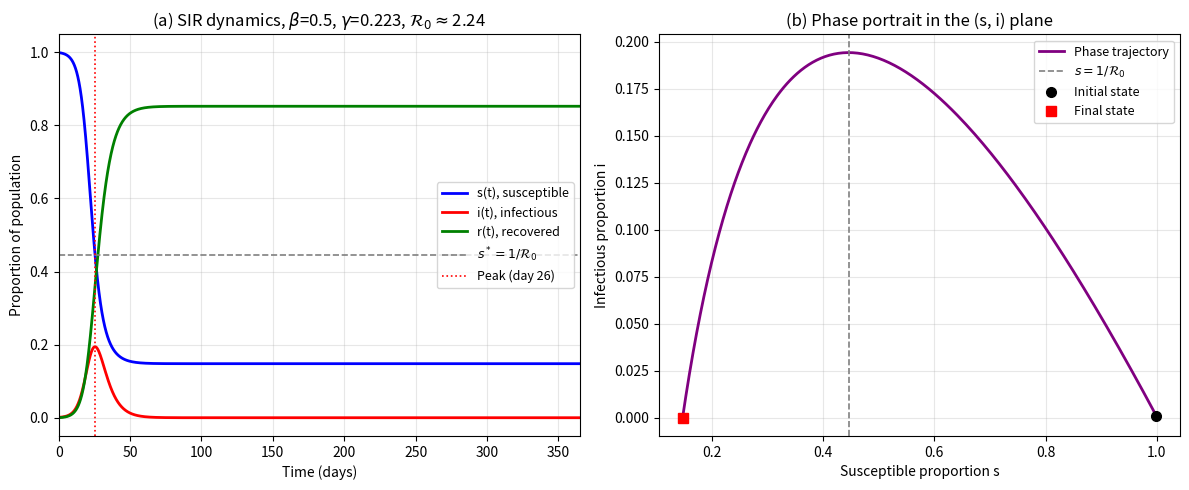
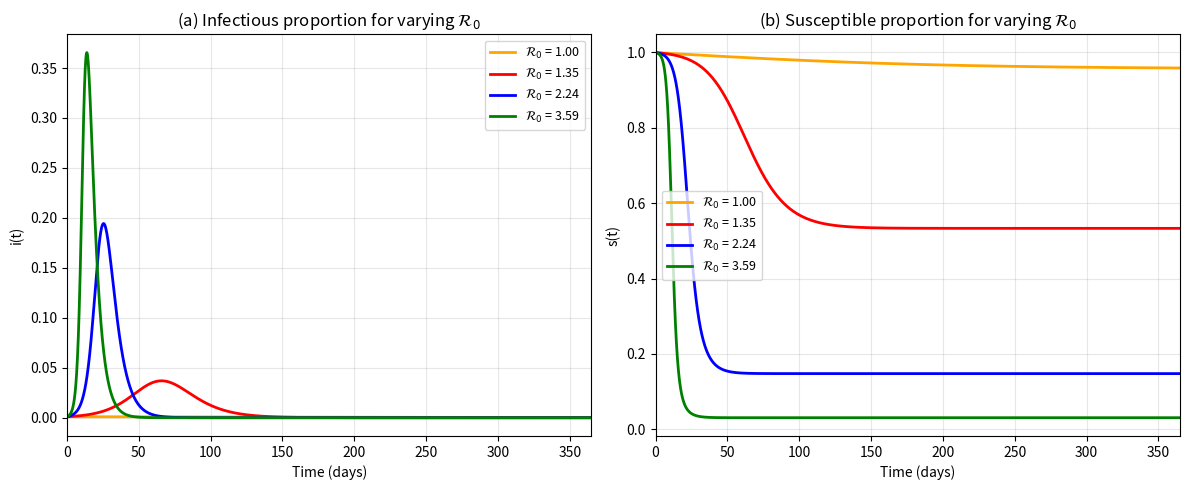
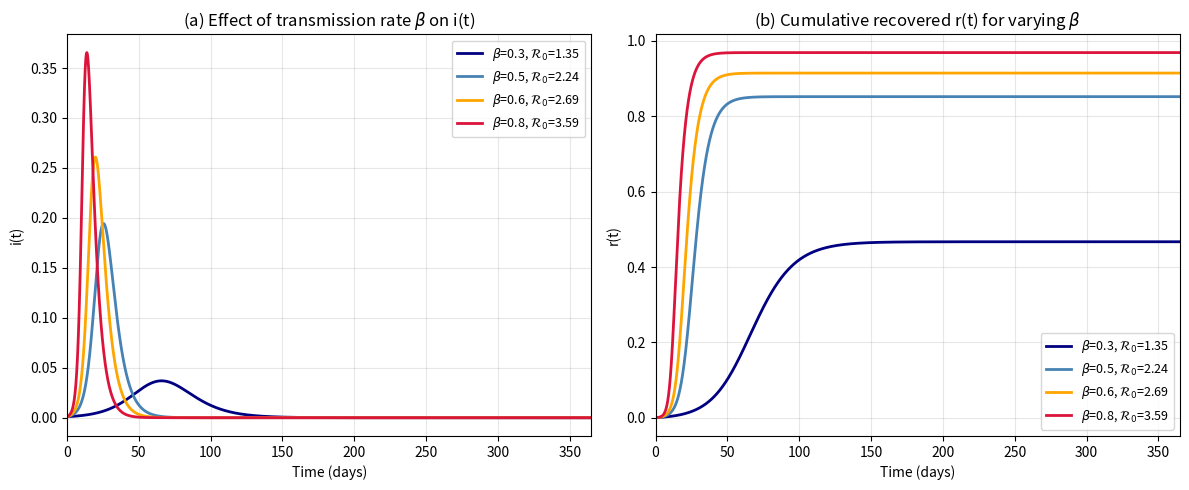
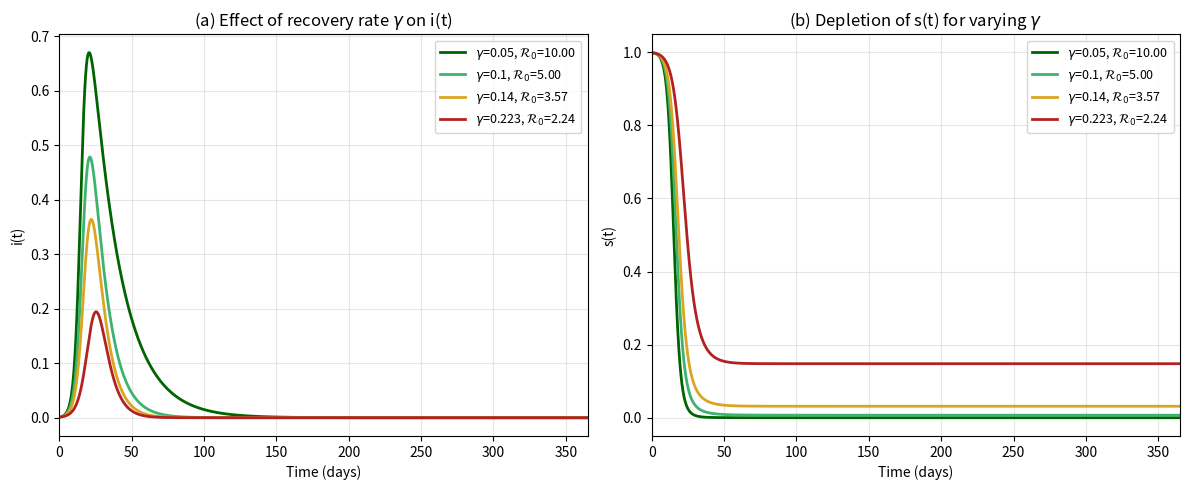

The script that saved these images, in order:
"""
SIR model of syphilis transmission.

Reproduces the figures and key results of the final year project
"Mathematical Modelling of the Spread of Syphilis Using the SIR Model"
(Victoria Abosede Fagbemiro, University of Lagos, 2026).

Run:  python sir_model.py
Output: figures in ./figures and key results printed to the console.
"""
import os
import numpy as np
import matplotlib.pyplot as plt
from scipy.integrate import solve_ivp
from scipy.optimize import brentq

os.makedirs("figures", exist_ok=True)

# Population and initial conditions
N = 10_000          # total population (closed, homogeneously mixing)
I0, R0_init = 10, 0
S0 = N - I0 - R0_init
T_END = 365         # days
t_eval = np.linspace(0, T_END, 3650)


def sir_rhs(t, y, beta, gamma):
    """Right-hand side of the SIR system."""
    S, I, R = y
    new_inf = beta * S * I / N
    return [-new_inf, new_inf - gamma * I, gamma * I]


def solve(beta, gamma):
    """Integrate the SIR system with an adaptive Runge-Kutta method (RK45)."""
    sol = solve_ivp(sir_rhs, (0, T_END), [S0, I0, R0_init], args=(beta, gamma),
                    method="RK45", t_eval=t_eval, rtol=1e-8, atol=1e-8)
    return sol.t, sol.y / N   # proportions s, i, r


def final_size(R0):
    """Solve the final size relation r_inf = 1 - exp(-R0 * r_inf) for R0 > 1."""
    return brentq(lambda r: r - (1 - np.exp(-R0 * r)), 1e-9, 1.0)


def style(ax, xlabel, ylabel, title):
    ax.set_xlabel(xlabel); ax.set_ylabel(ylabel); ax.set_title(title)
    ax.legend(fontsize=9); ax.grid(alpha=0.3)


# ---------------------------------------------------------------- baseline
beta_base, gamma_base = 0.50, 0.223
R0_base = beta_base / gamma_base
t, (s, i, r) = solve(beta_base, gamma_base)
peak_day = t[np.argmax(i)]

print(f"Baseline: beta = {beta_base}, gamma = {gamma_base}, R0 = {R0_base:.2f}")
print(f"  Peak infectious proportion: {i.max():.2%} on day {peak_day:.1f}")
print(f"  Simulated attack rate:      {1 - s[-1]:.2%}")
print(f"  Analytical final size:      {final_size(R0_base):.2%}")
print("  Sensitivity indices of R0:  +1 (beta), -1 (gamma)")

# Figure 1: baseline dynamics and phase portrait
fig, ax = plt.subplots(1, 2, figsize=(12, 5))
ax[0].plot(t, s, "b-", lw=2, label="s(t), susceptible")
ax[0].plot(t, i, "r-", lw=2, label="i(t), infectious")
ax[0].plot(t, r, "g-", lw=2, label="r(t), recovered")
ax[0].axhline(1 / R0_base, color="gray", ls="--", lw=1.2, label=r"$s^* = 1/\mathcal{R}_0$")
ax[0].axvline(peak_day, color="r", ls=":", lw=1.2, label=f"Peak (day {peak_day:.0f})")
ax[0].set_xlim(0, T_END)
style(ax[0], "Time (days)", "Proportion of population",
      rf"(a) SIR dynamics, $\beta$={beta_base}, $\gamma$={gamma_base}, $\mathcal{{R}}_0\approx${R0_base:.2f}")
ax[1].plot(s, i, color="purple", lw=2, label="Phase trajectory")
ax[1].axvline(1 / R0_base, color="gray", ls="--", lw=1.2, label=r"$s = 1/\mathcal{R}_0$")
ax[1].plot(s[0], i[0], "ko", ms=7, label="Initial state")
ax[1].plot(s[-1], i[-1], "rs", ms=7, label="Final state")
style(ax[1], "Susceptible proportion s", "Infectious proportion i", "(b) Phase portrait in the (s, i) plane")
plt.tight_layout(); plt.savefig("figures/fig1_baseline_dynamics.png", dpi=150); plt.close()

# Figure 2: effect of R0
fig, ax = plt.subplots(1, 2, figsize=(12, 5))
for beta, colour in [(0.223, "orange"), (0.30, "r"), (0.50, "b"), (0.80, "g")]:
    tt, (ss, ii, _) = solve(beta, gamma_base)
    lbl = rf"$\mathcal{{R}}_0$ = {beta / gamma_base:.2f}"
    ax[0].plot(tt, ii, color=colour, lw=2, label=lbl)
    ax[1].plot(tt, ss, color=colour, lw=2, label=lbl)
for a in ax: a.set_xlim(0, T_END)
style(ax[0], "Time (days)", "i(t)", r"(a) Infectious proportion for varying $\mathcal{R}_0$")
style(ax[1], "Time (days)", "s(t)", r"(b) Susceptible proportion for varying $\mathcal{R}_0$")
plt.tight_layout(); plt.savefig("figures/fig2_R0_variation.png", dpi=150); plt.close()

# Figure 3: effect of the transmission rate beta
fig, ax = plt.subplots(1, 2, figsize=(12, 5))
for beta, colour in zip([0.3, 0.5, 0.6, 0.8], ["navy", "steelblue", "orange", "crimson"]):
    tt, (_, ii, rr) = solve(beta, gamma_base)
    lbl = rf"$\beta$={beta}, $\mathcal{{R}}_0$={beta / gamma_base:.2f}"
    ax[0].plot(tt, ii, color=colour, lw=2, label=lbl)
    ax[1].plot(tt, rr, color=colour, lw=2, label=lbl)
for a in ax: a.set_xlim(0, T_END)
style(ax[0], "Time (days)", "i(t)", r"(a) Effect of transmission rate $\beta$ on i(t)")
style(ax[1], "Time (days)", "r(t)", r"(b) Cumulative recovered r(t) for varying $\beta$")
plt.tight_layout(); plt.savefig("figures/fig3_beta_variation.png", dpi=150); plt.close()

# Figure 4: effect of the recovery rate gamma
fig, ax = plt.subplots(1, 2, figsize=(12, 5))
for gamma, colour in zip([0.05, 0.10, 0.14, 0.223], ["darkgreen", "mediumseagreen", "goldenrod", "firebrick"]):
    tt, (ss, ii, _) = solve(beta_base, gamma)
    lbl = rf"$\gamma$={gamma}, $\mathcal{{R}}_0$={beta_base / gamma:.2f}"
    ax[0].plot(tt, ii, color=colour, lw=2, label=lbl)
    ax[1].plot(tt, ss, color=colour, lw=2, label=lbl)
for a in ax: a.set_xlim(0, T_END)
style(ax[0], "Time (days)", "i(t)", r"(a) Effect of recovery rate $\gamma$ on i(t)")
style(ax[1], "Time (days)", "s(t)", r"(b) Depletion of s(t) for varying $\gamma$")
plt.tight_layout(); plt.savefig("figures/fig4_gamma_variation.png", dpi=150); plt.close()

print("Figures saved to ./figures")
